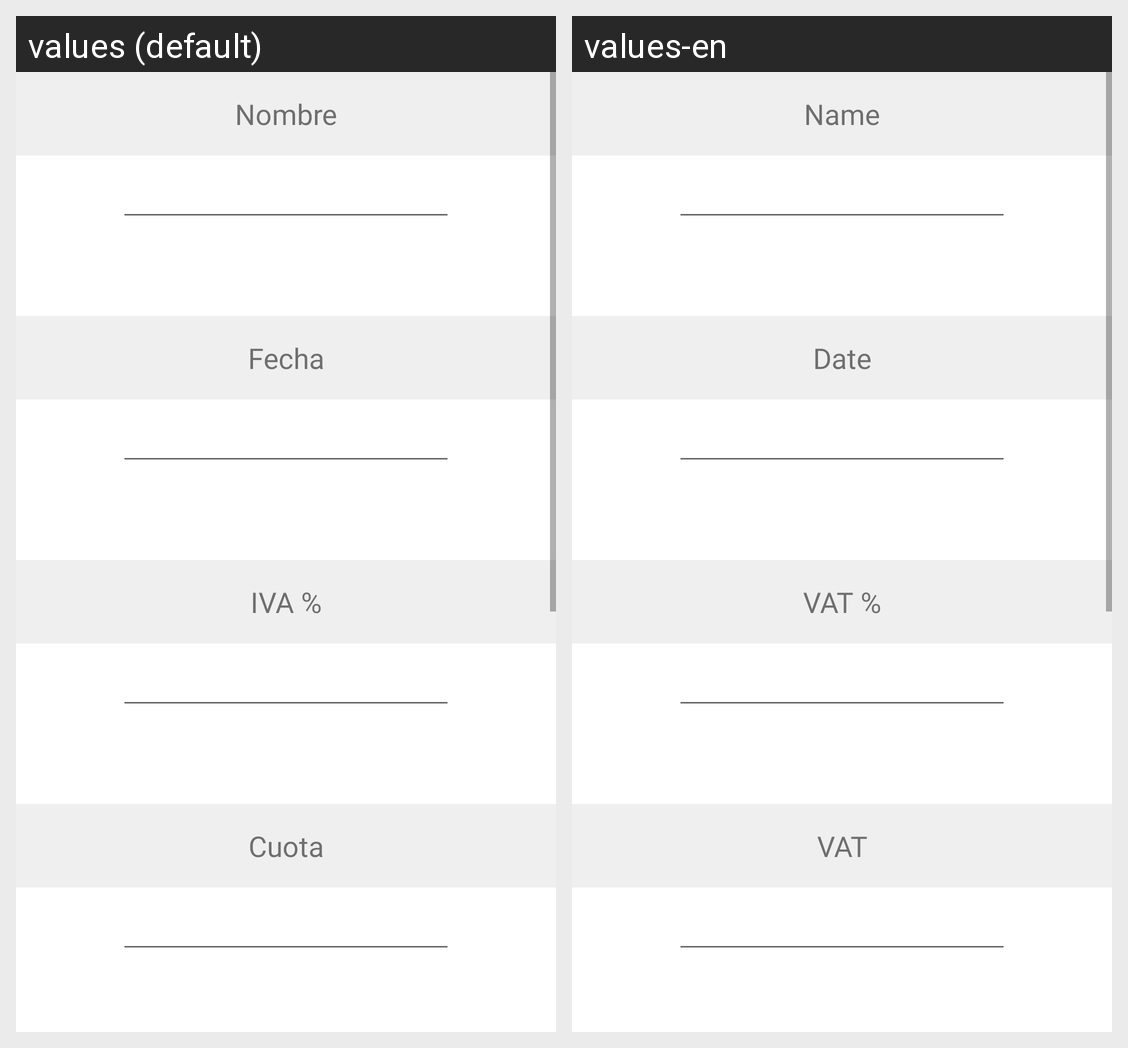

For this localized Android screen grid, give each drawn string resource with its value in every locale shown.
Android screen res/layout/activity_create_edit.xml rendered under 2 locales, left to right: values (default), values-en. Device: Nexus 5 (rendered at 1080×1920; each locale shown at half size, 540×960, under a caption strip naming it); theme Theme.Factucoco.
Strings drawn on this screen, with the default value and each locale's value (text and hints the layout hard-codes, and strings that could not be matched under every locale, appear in the picture but are not listed):

txt_name
  values: Nombre
  values-en: Name

txt_date
  values: Fecha
  values-en: Date

txt_vat_rate
  values: IVA %
  values-en: VAT %

txt_vat
  values: Cuota
  values-en: VAT
